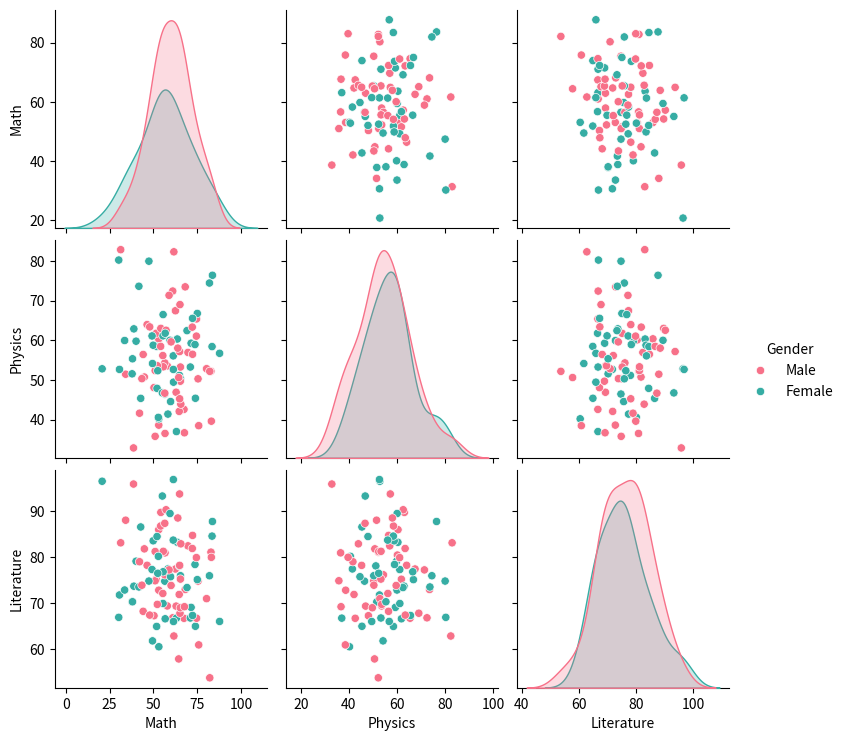
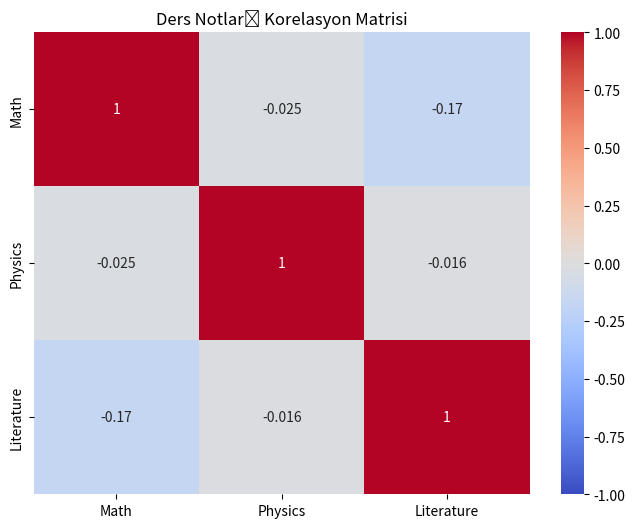
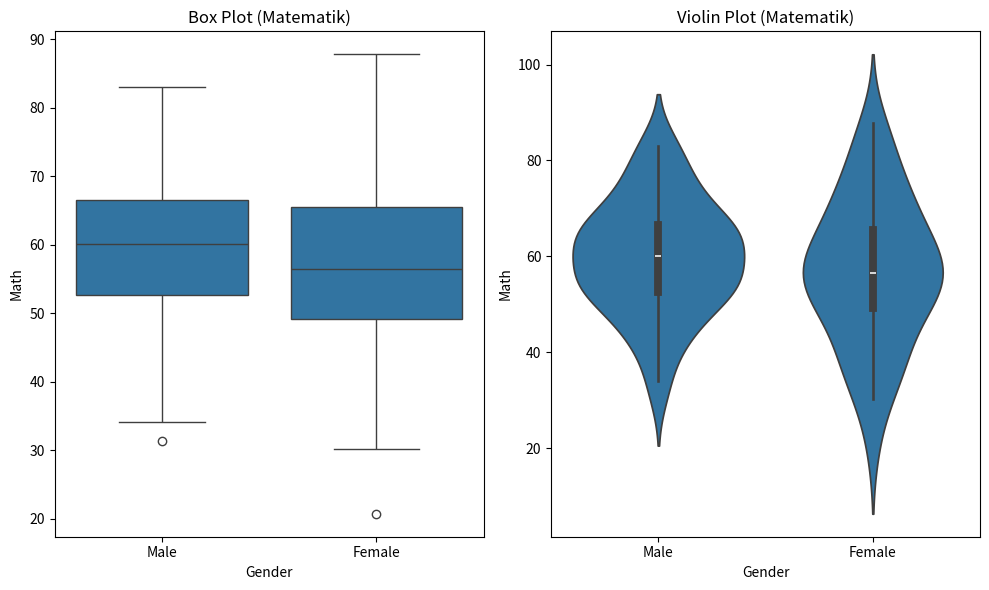

The script that saved these images, in order:
import seaborn as sns
import matplotlib.pyplot as plt
import pandas as pd
import numpy as np

# ==========================================
# İLERİ SEVİYE SEABORN
# ==========================================
print("--- İLERİ SEVİYE SEABORN DERSLERİ ---\n")
print("Grafikler oluşturuluyor... (Pencere açılabilir)")

# Örnek Veri Seti (Iris veya Tips çok kullanılır ama biz rastgele üretelim)
# Not: Seaborn içinde hazır veri setleri vardır ama internet gerekebilir.
# Biz garanti olsun diye kendimiz üretelim.
np.random.seed(42)
df = pd.DataFrame({
    'Math': np.random.normal(60, 15, 100),
    'Physics': np.random.normal(55, 10, 100) + np.random.normal(0, 5, 100), # Math ile ilişkili
    'Literature': np.random.normal(75, 10, 100),
    'Gender': np.random.choice(['Male', 'Female'], 100)
})

# 1. Pairplot (İkili İlişkiler Matrisi)
# Veri setindeki tüm sayısal değişkenlerin birbirleriyle olan ilişkisini gösterir.
print("1. Pairplot oluşturuluyor...")
sns.pairplot(df, hue='Gender', palette='husl')
plt.savefig('advanced_seaborn_pairplot.png')
print("Kaydedildi: advanced_seaborn_pairplot.png")

# 2. Heatmap (Isı Haritası - Korelasyon Matrisi)
print("2. Heatmap oluşturuluyor...")
plt.figure(figsize=(8, 6))
# Sadece sayısal sütunların korelasyonu
corr = df.select_dtypes(include=[np.number]).corr()
sns.heatmap(corr, annot=True, cmap='coolwarm', vmin=-1, vmax=1)
plt.title("Ders Notları Korelasyon Matrisi")
plt.savefig('advanced_seaborn_heatmap.png')
print("Kaydedildi: advanced_seaborn_heatmap.png")

# 3. Violin Plot vs Box Plot
# Box plot medyan ve çeyrekleri gösterirken, Violin plot dağılımı da gösterir.
print("3. Violin Plot oluşturuluyor...")
plt.figure(figsize=(10, 6))
plt.subplot(1, 2, 1)
sns.boxplot(x='Gender', y='Math', data=df)
plt.title('Box Plot (Matematik)')

plt.subplot(1, 2, 2)
sns.violinplot(x='Gender', y='Math', data=df)
plt.title('Violin Plot (Matematik)')

plt.tight_layout()
plt.savefig('advanced_seaborn_violin.png')
print("Kaydedildi: advanced_seaborn_violin.png")

print("Tüm Seaborn grafikleri hazır.")
